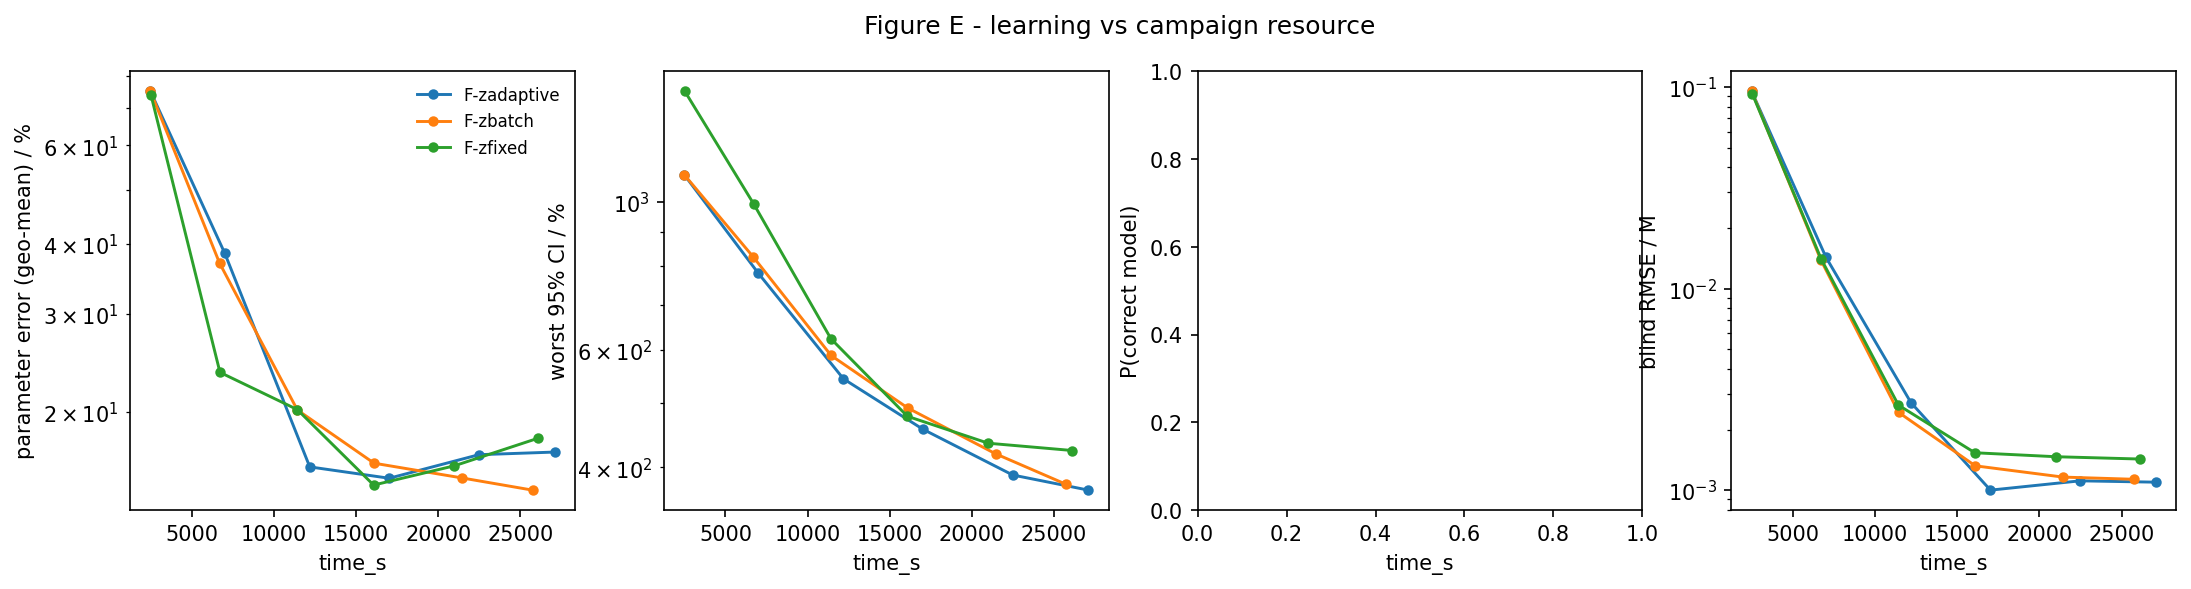

The table this chart was drawn from, first rows:
strategy, time_s, param_err_pct, max_rel_ci_pct, p_correct, blind_rmse_M
F-zadaptive, 2480, 75.05, 1098, nan, 0.09546
F-zadaptive, 7007, 38.49, 780.9, nan, 0.01433
F-zadaptive, 12183, 15.94, 542.9, nan, 0.002719
F-zadaptive, 17020, 15.22, 456.3, nan, 0.001001
F-zadaptive, 22482, 16.77, 389.7, nan, 0.001114
F-zadaptive, 27093, 16.95, 369.9, nan, 0.001097
F-zbatch, 2480, 75.05, 1098, nan, 0.09546
F-zbatch, 6693, 36.94, 826.5, nan, 0.0139
F-zbatch, 11429, 20.16, 588.5, nan, 0.002435
F-zbatch, 16095, 16.19, 491, nan, 0.001322
F-zbatch, 21436, 15.24, 419.4, nan, 0.001162
F-zbatch, 25745, 14.49, 377.3, nan, 0.001134
F-zfixed, 2519, 73.85, 1464, nan, 0.09287
F-zfixed, 6718, 23.54, 992.3, nan, 0.01402
F-zfixed, 11421, 20.2, 623.3, nan, 0.002644
F-zfixed, 16072, 14.79, 477.2, nan, 0.001535
F-zfixed, 20991, 16.02, 434.9, nan, 0.001467
F-zfixed, 26103, 17.95, 424.1, nan, 0.001429
